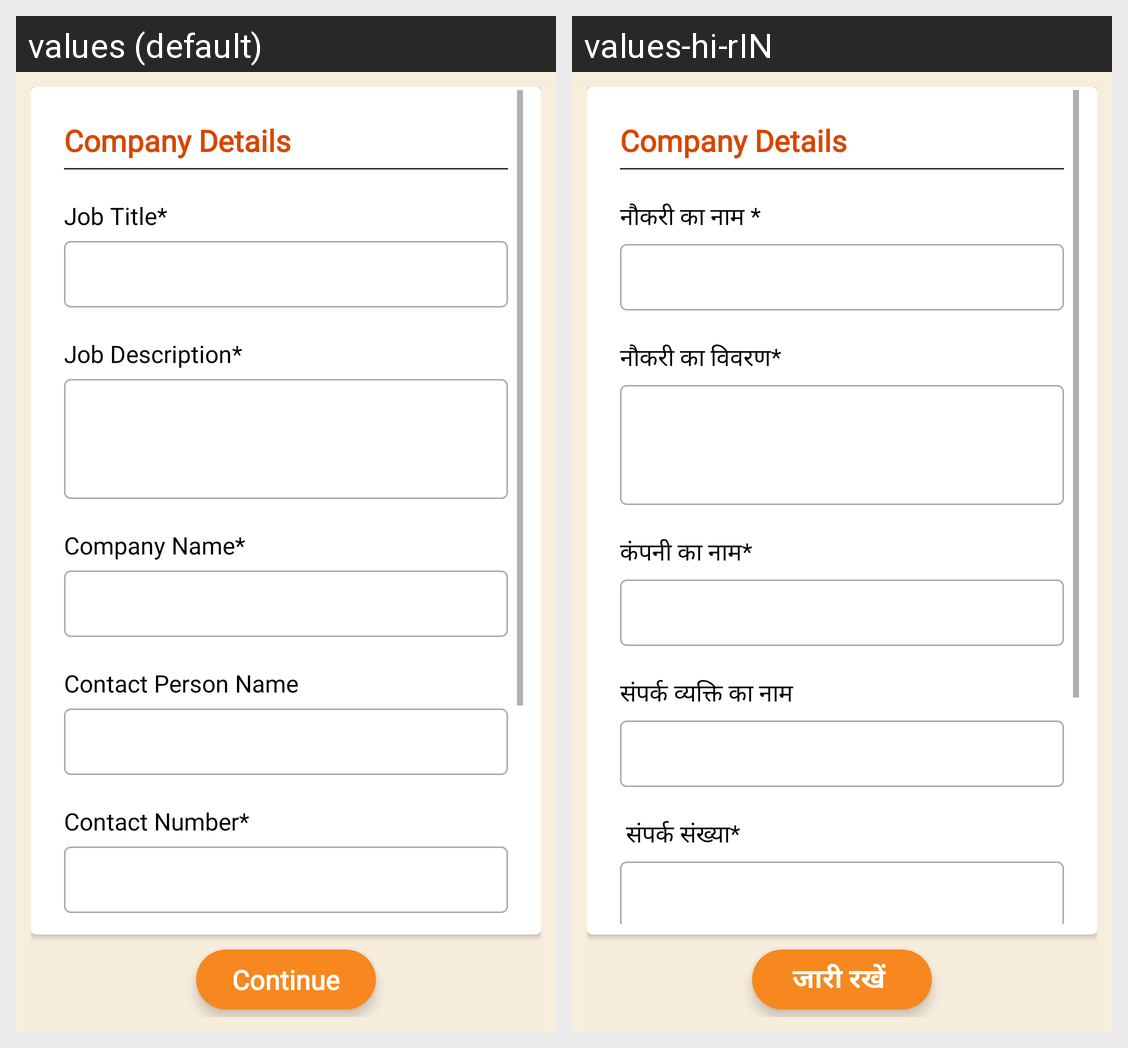

Here is an Android app screen in its default locale and in the app's own translations. Write out the translated-string differences for the strings that appear on this screen.
Android screen res/layout/job_page_1.xml rendered under 2 locales, left to right: values (default), values-hi-rIN. Device: Nexus 5 (rendered at 1080×1920; each locale shown at half size, 540×960, under a caption strip naming it); theme AppTheme.
Strings drawn on this screen, with the default value and each locale's value (text and hints the layout hard-codes, and strings that could not be matched under every locale, appear in the picture but are not listed):

Job_Title
  values: Job Title*
  values-hi-rIN: नौकरी का नाम *

Job_Description
  values: Job Description*
  values-hi-rIN: नौकरी का विवरण*

company_Name
  values: Company Name*
  values-hi-rIN: कंपनी का नाम* 

contactPersonName
  values: Contact Person Name
  values-hi-rIN: संपर्क व्यक्ति का नाम

Contact_Number
  values: Contact Number*
  values-hi-rIN:  संपर्क संख्या*

Continue
  values: Continue
  values-hi-rIN: जारी रखें
